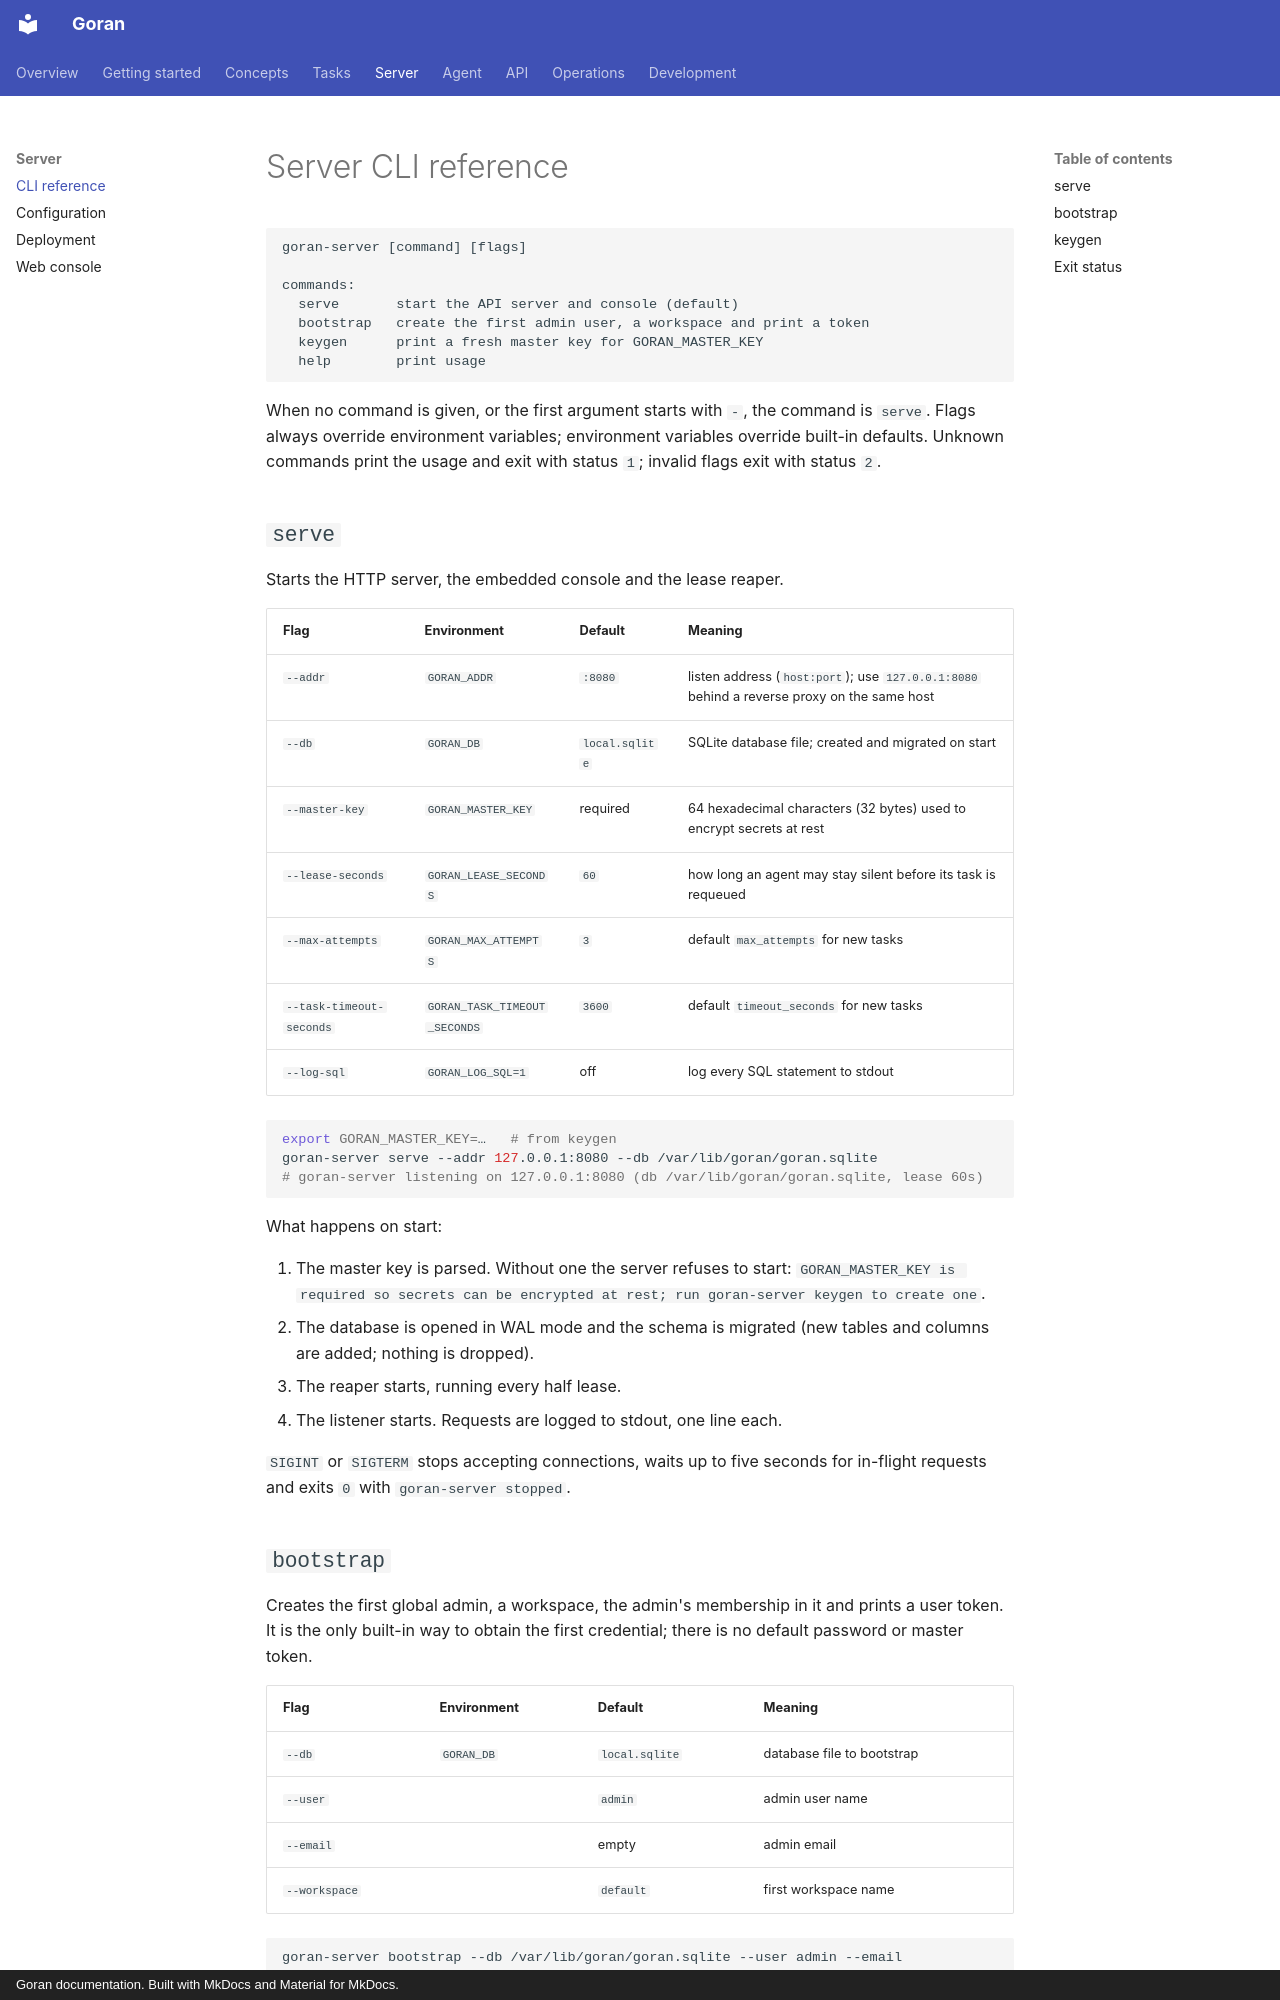

repository: kKEo/goran · page: server/cli/index.html · generator: mkdocs · copyright: Goran documentation. Built with MkDocs and Material for MkDocs.

# Server CLI reference

```text
goran-server [command] [flags]

commands:
  serve       start the API server and console (default)
  bootstrap   create the first admin user, a workspace and print a token
  keygen      print a fresh master key for GORAN_MASTER_KEY
  help        print usage
```

When no command is given, or the first argument starts with `-`, the command is `serve`. Flags always override environment variables; environment variables override built-in defaults. Unknown commands print the usage and exit with status `1`; invalid flags exit with status `2`.

## `serve`

Starts the HTTP server, the embedded console and the lease reaper.

| Flag | Environment | Default | Meaning |
| --- | --- | --- | --- |
| `--addr` | `GORAN_ADDR` | `:8080` | listen address (`host:port`); use `127.0.0.1:8080` behind a reverse proxy on the same host |
| `--db` | `GORAN_DB` | `local.sqlite` | SQLite database file; created and migrated on start |
| `--master-key` | `GORAN_MASTER_KEY` | required | 64 hexadecimal characters (32 bytes) used to encrypt secrets at rest |
| `--lease-seconds` | `GORAN_LEASE_SECONDS` | `60` | how long an agent may stay silent before its task is requeued |
| `--max-attempts` | `GORAN_MAX_ATTEMPTS` | `3` | default `max_attempts` for new tasks |
| `--task-timeout-seconds` | `GORAN_TASK_TIMEOUT_SECONDS` | `3600` | default `timeout_seconds` for new tasks |
| `--log-sql` | `GORAN_LOG_SQL=1` | off | log every SQL statement to stdout |

```sh
export GORAN_MASTER_KEY=…   # from keygen
goran-server serve --addr 127.0.0.1:8080 --db /var/lib/goran/goran.sqlite
# goran-server listening on 127.0.0.1:8080 (db /var/lib/goran/goran.sqlite, lease 60s)
```

What happens on start:

1. The master key is parsed. Without one the server refuses to start: `GORAN_MASTER_KEY is required so secrets can be encrypted at rest; run goran-server keygen to create one`.
2. The database is opened in WAL mode and the schema is migrated (new tables and columns are added; nothing is dropped).
3. The reaper starts, running every half lease.
4. The listener starts. Requests are logged to stdout, one line each.

`SIGINT` or `SIGTERM` stops accepting connections, waits up to five seconds for in-flight requests and exits `0` with `goran-server stopped`.
